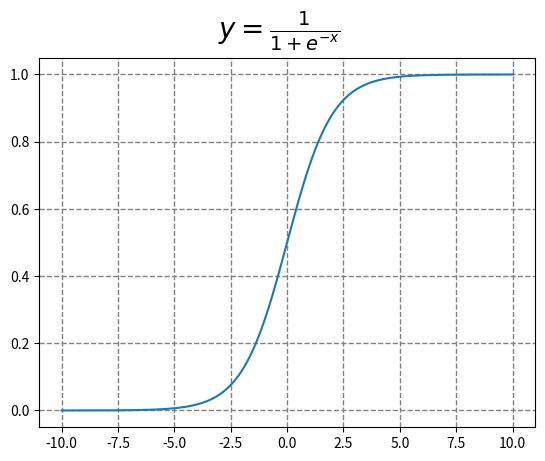
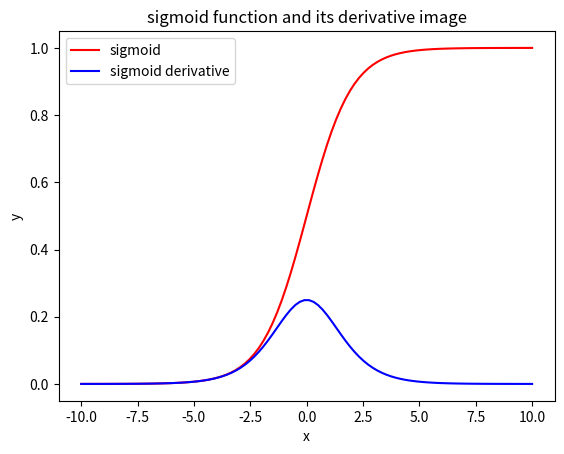
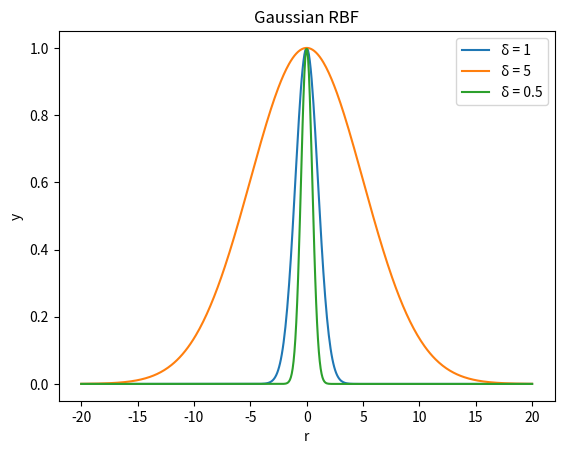
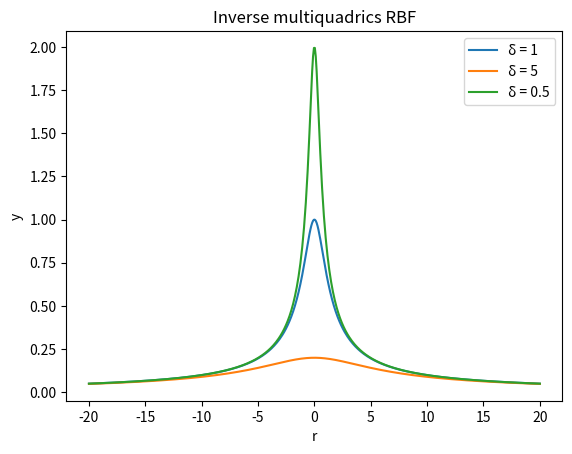
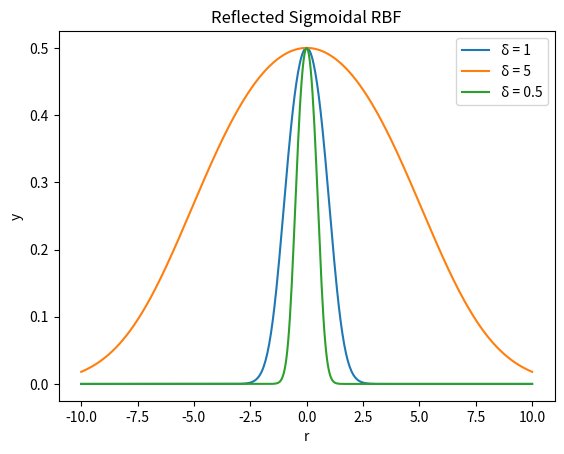
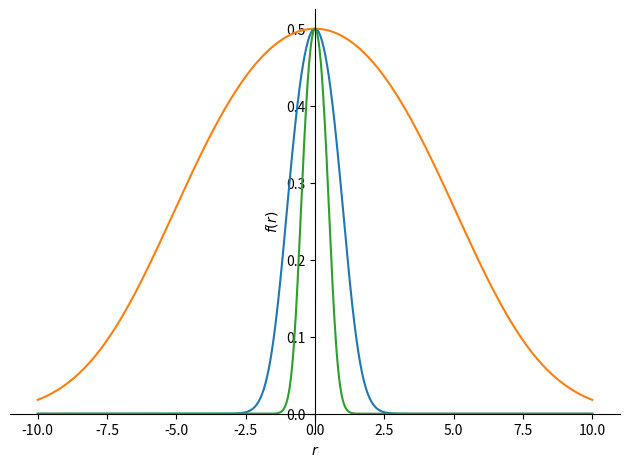

Source code (Python) for these figures, in order:
import numpy as np
import matplotlib.pyplot as plt

x = np.arange(-10, 10, 0.001)
y = 1 / (1 + np.exp(-x))
plt.plot(x, y)
plt.suptitle(r'$y=\frac{1}{1+e^{-x}}$', fontsize=20)
plt.grid(color='gray')
plt.grid(linewidth='1')
plt.grid(linestyle='--')
plt.show()

x = np.linspace(-10, 10, 100)
y = 1 / (1 + np.exp(-x))
plt.xlabel("x")
plt.ylabel("y")
plt.title("sigmoid function and its derivative image")
plt.plot(x, y, color='r', label="sigmoid")
y = np.exp(-x) / pow((1 + np.exp(-x)), 2)
plt.plot(x, y, color='b', label="sigmoid derivative")
plt.legend()  # 将plot标签里面的图注印上去
plt.show()

r = np.linspace(-20, 20, 500)
plt.xlabel("r")
plt.ylabel("y")
plt.title("Gaussian RBF")
for delta in [1, 5, 0.5]:
    y = np.exp(-(r ** 2 / (2 * delta ** 2)))
    plt.plot(r, y, label="δ = " + str(delta))

plt.legend()  # 将plot标签里面的图注印上去
plt.show()

r = np.linspace(-20, 20, 500)
plt.xlabel("r")
plt.ylabel("y")
plt.title("Inverse multiquadrics RBF")
for delta in [1, 5, 0.5]:
    y = 1 / (np.sqrt(r ** 2 + delta ** 2))
    plt.plot(r, y, label="δ = " + str(delta))

plt.legend()
plt.show()

r = np.linspace(-10, 10, 500)
plt.xlabel("r")
plt.ylabel("y")
plt.title("Reflected Sigmoidal RBF")
for delta in [1, 5, 0.5]:
    y = 1 / (1 + np.exp(r ** 2 / delta ** 2))
    plt.plot(r, y, label="δ = " + str(delta))

plt.legend()
plt.show()


# mpmath 绘制图像
# import mpmath as mp
# mp.plot(lambda x: x*x, [-10, 10])

# mpmath 绘制三维图像
# import mpmath as mp
# import math
# mp.splot(lambda x, y: x*math.exp(-x*x-y*y))

# sympy 绘制图像
# from sympy.plotting import plot
# from sympy import symbols
#
# x = symbols('x')
# p2 = plot(x*x, (x, -10, 10))
from sympy.plotting import plot
from sympy import symbols
from sympy.functions import exp

r = symbols('r')
p = []
for delta in [1, 5, 0.5]:
    y = 1 / (1 + exp(r ** 2 / delta ** 2))
    p.append((y, (r, -10, 10)))
p2 = plot(*p)

# import mpmath as mp
# import math
# mp.plot(lambda r: 1 / (1 + math.exp(r ** 2 / delta ** 2)), [-10, 10])
